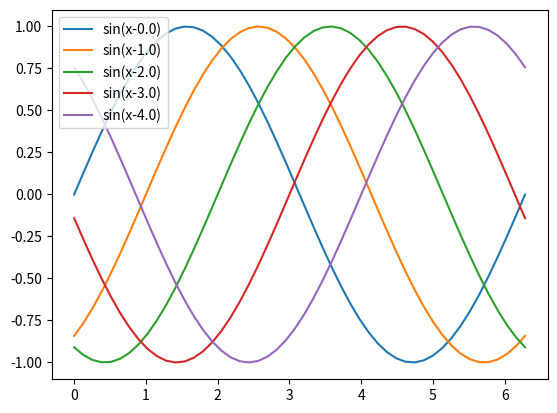

The script that saved this image:
import matplotlib.pyplot as plt
import numpy as np


def main() -> None:
    x = np.linspace(0, 2 * np.pi)
    for t in np.linspace(0, 4, 5):
        plt.plot(x, np.sin(x - t), label=f"sin(x-{t})")

    plt.legend()
    plt.show()


if __name__ == '__main__':
    main()
